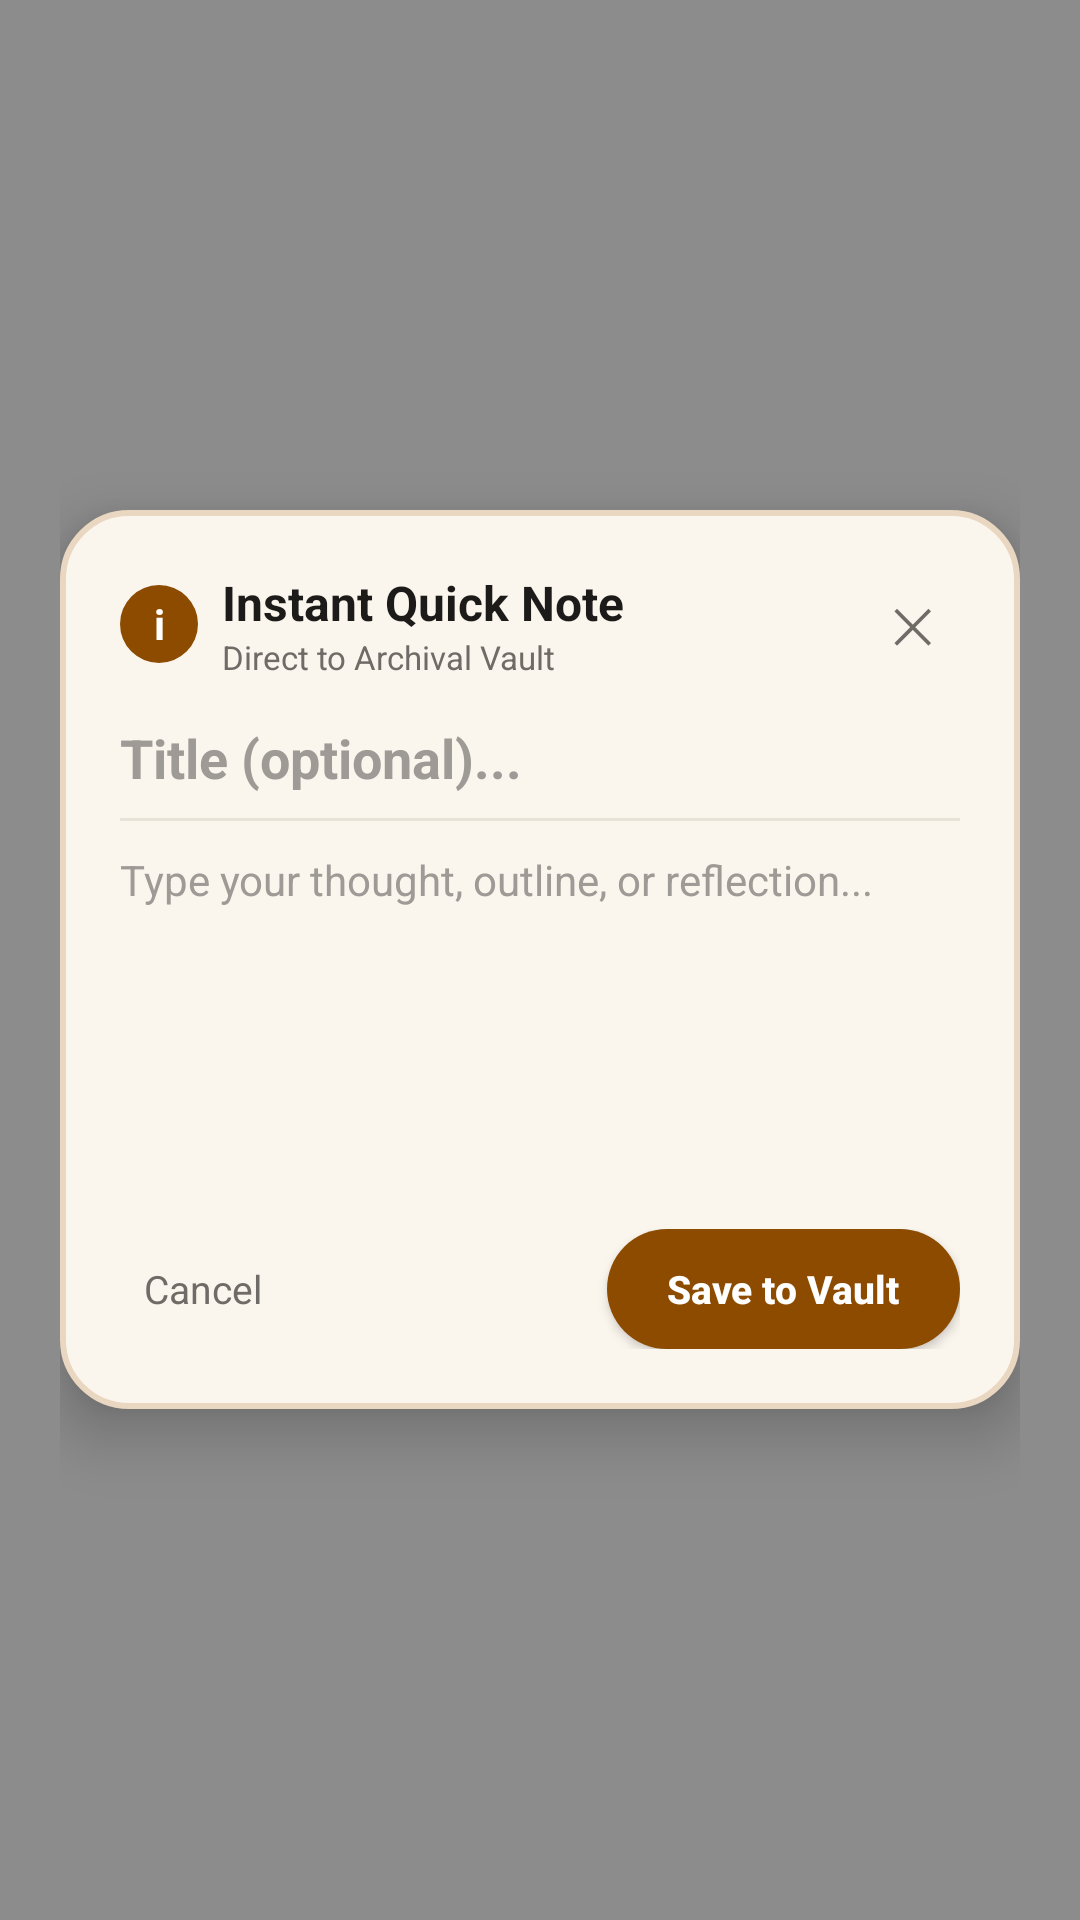

Reconstruct the res/layout file that produces this screen, plus the resources it refers to.
<!-- AndroidManifest.xml: activity theme Theme.INotes.TranslucentDialog -->
<!-- res/layout/activity_quick_note.xml -->
<?xml version="1.0" encoding="utf-8"?>
<FrameLayout xmlns:android="http://schemas.android.com/apk/res/android"
    android:id="@+id/quick_note_root"
    android:layout_width="match_parent"
    android:layout_height="match_parent"
    android:padding="20dp">

    
    <LinearLayout
        android:layout_width="match_parent"
        android:layout_height="wrap_content"
        android:layout_gravity="center"
        android:orientation="vertical"
        android:background="@drawable/bg_quick_note_card"
        android:padding="20dp"
        android:elevation="12dp">

        
        <LinearLayout
            android:layout_width="match_parent"
            android:layout_height="wrap_content"
            android:orientation="horizontal"
            android:gravity="center_vertical"
            android:layout_marginBottom="14dp">

            <TextView
                android:layout_width="26dp"
                android:layout_height="26dp"
                android:background="@drawable/btn_save_ochre"
                android:text="i"
                android:textColor="#FFFFFF"
                android:textStyle="bold"
                android:gravity="center"
                android:textSize="14sp"
                android:layout_marginEnd="8dp" />

            <LinearLayout
                android:layout_width="0dp"
                android:layout_height="wrap_content"
                android:layout_weight="1"
                android:orientation="vertical">

                <TextView
                    android:layout_width="wrap_content"
                    android:layout_height="wrap_content"
                    android:text="Instant Quick Note"
                    android:textColor="@color/colorInk"
                    android:textSize="16sp"
                    android:textStyle="bold" />

                <TextView
                    android:layout_width="wrap_content"
                    android:layout_height="wrap_content"
                    android:text="Direct to Archival Vault"
                    android:textColor="@color/colorInkMuted"
                    android:textSize="11sp" />
            </LinearLayout>

            <TextView
                android:id="@+id/btn_close"
                android:layout_width="32dp"
                android:layout_height="32dp"
                android:text="✕"
                android:textColor="@color/colorInkMuted"
                android:textSize="16sp"
                android:gravity="center"
                android:clickable="true"
                android:focusable="true" />
        </LinearLayout>

        
        <EditText
            android:id="@+id/input_note_title"
            android:layout_width="match_parent"
            android:layout_height="wrap_content"
            android:hint="Title (optional)..."
            android:textColorHint="@color/colorInkLight"
            android:textColor="@color/colorInk"
            android:textSize="18sp"
            android:textStyle="bold"
            android:background="@null"
            android:layout_marginBottom="8dp"
            android:maxLines="1"
            android:inputType="textCapSentences" />

        <View
            android:layout_width="match_parent"
            android:layout_height="1dp"
            android:background="#E8E2D8"
            android:layout_marginBottom="10dp" />

        
        <EditText
            android:id="@+id/input_note_content"
            android:layout_width="match_parent"
            android:layout_height="wrap_content"
            android:minHeight="110dp"
            android:gravity="top|start"
            android:hint="Type your thought, outline, or reflection..."
            android:textColorHint="@color/colorInkLight"
            android:textColor="@color/colorInk"
            android:textSize="14sp"
            android:background="@null"
            android:lineSpacingExtra="4dp"
            android:inputType="textMultiLine|textCapSentences"
            android:layout_marginBottom="16dp" />

        
        <LinearLayout
            android:layout_width="match_parent"
            android:layout_height="wrap_content"
            android:orientation="horizontal"
            android:gravity="center_vertical">

            <TextView
                android:id="@+id/btn_cancel"
                android:layout_width="wrap_content"
                android:layout_height="wrap_content"
                android:text="Cancel"
                android:textColor="@color/colorInkMuted"
                android:textSize="13sp"
                android:padding="8dp"
                android:clickable="true"
                android:focusable="true" />

            <View
                android:layout_width="0dp"
                android:layout_height="1dp"
                android:layout_weight="1" />

            <Button
                android:id="@+id/btn_save_note"
                android:layout_width="wrap_content"
                android:layout_height="40dp"
                android:text="Save to Vault"
                android:textColor="#FFFFFF"
                android:textStyle="bold"
                android:textSize="13sp"
                android:background="@drawable/btn_save_ochre"
                android:paddingStart="20dp"
                android:paddingEnd="20dp"
                android:textAllCaps="false" />
        </LinearLayout>
    </LinearLayout>
</FrameLayout>
<!-- resources referenced by this layout -->
<resources>
  <color name="colorInk">#1C1B1A</color>
  <color name="colorInkLight">#9E9A95</color>
  <color name="colorInkMuted">#6F6B66</color>
  <!-- drawable bg_quick_note_card (drawable) -->
  <?xml version="1.0" encoding="utf-8"?>
  <shape xmlns:android="http://schemas.android.com/apk/res/android"
      android:shape="rectangle">
      <solid android:color="#FAF5ED" />
      <corners android:radius="22dp" />
      <stroke
          android:width="2dp"
          android:color="#EAD7C1" />
  </shape>
  <!-- drawable btn_save_ochre (drawable) -->
  <?xml version="1.0" encoding="utf-8"?>
  <shape xmlns:android="http://schemas.android.com/apk/res/android"
      android:shape="rectangle">
      <solid android:color="#8D4B00" />
      <corners android:radius="24dp" />
  </shape>
  <style name="Theme.INotes.TranslucentDialog" parent="Theme.AppCompat.DayNight.NoActionBar">
          <item name="android:windowBackground">@color/translucent_overlay</item>
          <item name="android:windowIsTranslucent">true</item>
          <item name="android:windowNoTitle">true</item>
          <item name="android:windowContentOverlay">@null</item>
          <item name="android:backgroundDimEnabled">true</item>
          <item name="android:backgroundDimAmount">0.5</item>
          <item name="android:windowAnimationStyle">@android:style/Animation.Dialog</item>
      </style>
  <color name="translucent_overlay">#73000000</color>
</resources>
